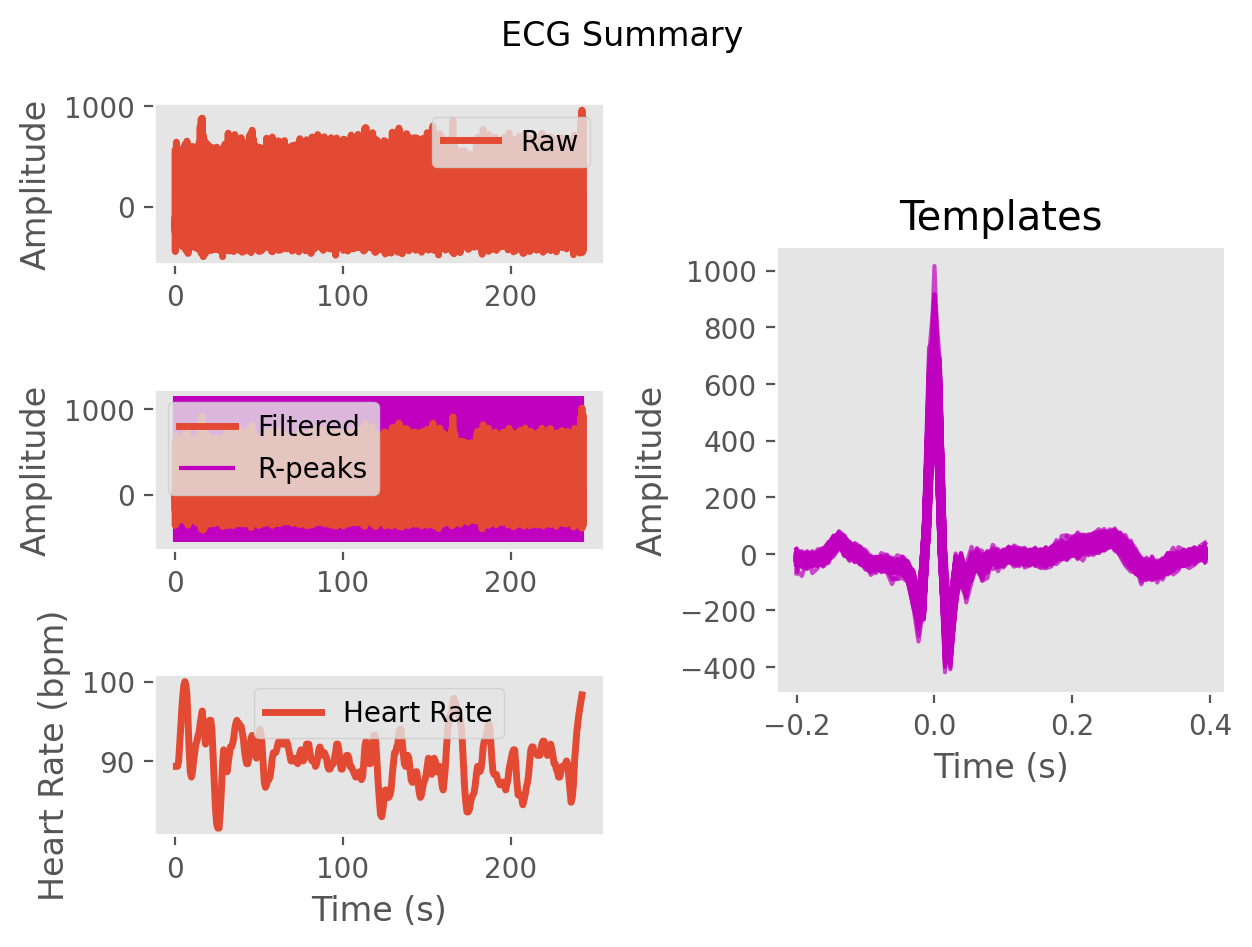

The table this chart was drawn from, first rows:
ECG, -9.44145776995628, -8.750794113798431, -4.09474299883485, -2.8382288124852586, -3.5571490971551682, -8.319272272132043, -25.913581867842154, -38.89926974719925, -29.834498944313424, -18.7633538682405, -19.494262016791954, -14.146050379017886, 7.129494073192506, 31.772708124950277, 43.03326276589071, 34.53895526764391, 16.72612522286984, 0.9011942575499603, -15.40503318842907, -33.56975469379796, -41.68093282082498, -33.161096555127926, -27.373624177542855
Time (s), 0.0, 0.007692, 0.01538, 0.02308, 0.03077, 0.03846, 0.04615, 0.05385, 0.06154, 0.06923, 0.07692, 0.08462, 0.09231, 0.1, 0.1077, 0.1154, 0.1231, 0.1308, 0.1385, 0.1462, 0.1538, 0.1615, 0.1692
Rpeaks, 32, 119, 207, 294, 379, 461, 542, 621, 699, 777, 855, 934, 1015, 1101, 1190, 1279, 1367, 1454, 1539, 1624, 1708, 1792, 1875
IBI Series, 87.0, 88.0, 87.0, 85.0, 82.0, 81.0, 79.0, 78.0, 78.0, 78.0, 79.0, 81.0, 86.0, 89.0, 89.0, 88.0, 87.0, 85.0, 85.0, 84.0, 84.0, 83.0, 83.0
Heart Rate, 0.9154, 1.592, 2.262, 2.915, 3.546, 4.169, 4.777, 5.377, 5.977, 6.577, 7.185, 7.808, 8.469, 9.154, 9.838, 10.52, 11.18, 11.84, 12.49, 13.14, 13.78, 14.42, 15.06
